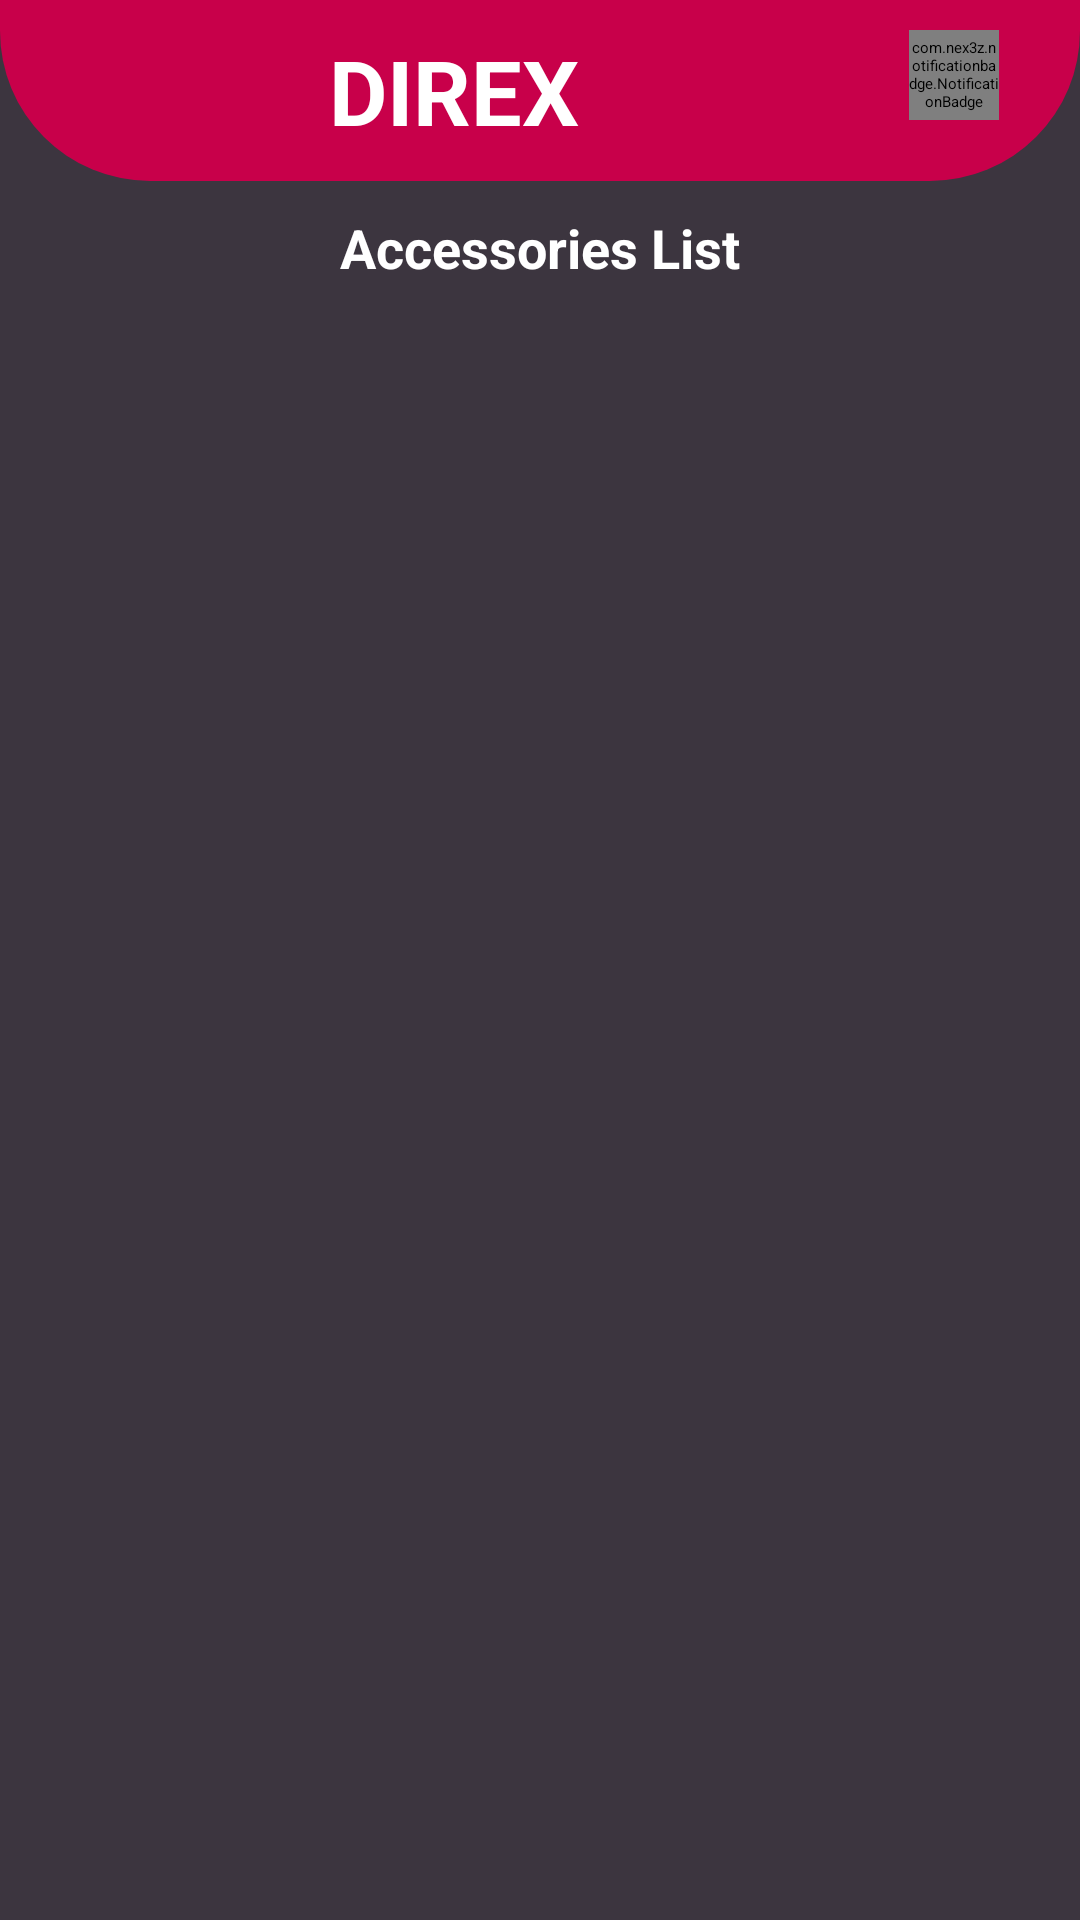

This screen was rendered from an Android layout file. Write that file and the resources it references.
<!-- AndroidManifest.xml: application theme Theme.DirexCameraRent -->
<!-- res/layout/activity_accessories.xml -->
<?xml version="1.0" encoding="utf-8"?>

<RelativeLayout xmlns:android="http://schemas.android.com/apk/res/android"
    xmlns:app="http://schemas.android.com/apk/res-auto"
    xmlns:tools="http://schemas.android.com/tools"
    android:layout_width="match_parent"
    android:id="@+id/main_layout"
    android:layout_height="match_parent"
    tools:context=".AccessoriesActivity">

    <LinearLayout
        android:layout_width="match_parent"
        android:layout_height="match_parent"
        android:background="#DD1E1722"
        android:orientation="vertical">

        <FrameLayout
            android:layout_width="match_parent"
            android:layout_height="wrap_content"
            android:background="@drawable/title_back"
            android:padding="10dp">

            <LinearLayout
                android:layout_width="match_parent"
                android:layout_height="wrap_content"
                android:orientation="horizontal">

                <ImageView
                    android:id="@+id/btnBack"
                    android:layout_width="wrap_content"
                    android:layout_height="wrap_content"
                    app:srcCompat="@drawable/ic_baseline_navigate_before_24"
                    tools:ignore="VectorDrawableCompat" />

                <FrameLayout
                    android:layout_width="283dp"
                    android:layout_height="wrap_content"
                    android:layout_gravity="center_horizontal|center_vertical">

                    <TextView
                        android:id="@+id/textView"
                        android:layout_width="wrap_content"
                        android:layout_height="wrap_content"
                        android:layout_gravity="center_horizontal"
                        android:gravity="center"
                        android:text="DIREX"
                        android:textColor="#FFFFFF"
                        android:textSize="30sp"
                        android:textStyle="bold" />
                </FrameLayout>

                <FrameLayout
                    android:layout_width="match_parent"
                    android:layout_height="wrap_content">

                    <ImageView
                        android:id="@+id/btnCart"
                        android:layout_width="wrap_content"
                        android:layout_height="39dp"
                        android:layout_weight="1"
                        app:srcCompat="@drawable/ic_baseline_shopping_cart_24"
                        tools:ignore="VectorDrawableCompat" />

                    <com.nex3z.notificationbadge.NotificationBadge
                        android:id="@+id/badge"
                        android:layout_width="30dp"
                        android:layout_height="30dp"
                        android:layout_alignTop="@+id/cartButton"
                        android:layout_marginLeft="10dp"
                        android:layout_toRightOf="@+id/cartButton"
                        app:nbMaxTextLength="3" />
                </FrameLayout>

            </LinearLayout>

        </FrameLayout>

        <TextView
            android:id="@+id/textView2"
            android:layout_width="match_parent"
            android:layout_height="wrap_content"
            android:layout_gravity="center_horizontal"
            android:layout_marginTop="10dp"
            android:gravity="center"
            android:text="Accessories List"
            android:textColor="#FFFFFF"
            android:textSize="18sp"
            android:textStyle="bold" />

        <FrameLayout
            android:layout_width="match_parent"
            android:layout_height="match_parent">

            <androidx.constraintlayout.widget.ConstraintLayout
                android:layout_width="match_parent"
                android:layout_height="match_parent">

                <ScrollView
                    android:layout_width="0dp"
                    android:layout_height="0dp"
                    android:layout_marginStart="24dp"
                    android:layout_marginLeft="24dp"
                    android:layout_marginEnd="24dp"
                    android:layout_marginRight="24dp"
                    app:layout_constraintBottom_toBottomOf="parent"
                    app:layout_constraintEnd_toEndOf="parent"
                    app:layout_constraintStart_toStartOf="parent"
                    app:layout_constraintTop_toTopOf="parent">

                    <LinearLayout
                        android:layout_width="match_parent"
                        android:layout_height="wrap_content"
                        android:orientation="vertical">

                        <androidx.recyclerview.widget.RecyclerView
                            android:id="@+id/item_recycle"
                            android:layout_width="match_parent"
                            android:layout_height="match_parent" />
                    </LinearLayout>
                </ScrollView>

            </androidx.constraintlayout.widget.ConstraintLayout>
        </FrameLayout>
    </LinearLayout>

</RelativeLayout>
<!-- resources referenced by this layout -->
<resources>
  <!-- drawable title_back (drawable) -->
  <?xml version="1.0" encoding="utf-8"?>
  
  <shape xmlns:android="http://schemas.android.com/apk/res/android"
      android:shape="rectangle"
      android:padding="10dp">
  
      <solid android:color="#C8004A" />
      <corners android:bottomLeftRadius="50dp" android:bottomRightRadius="50dp"/>
  </shape>
</resources>
